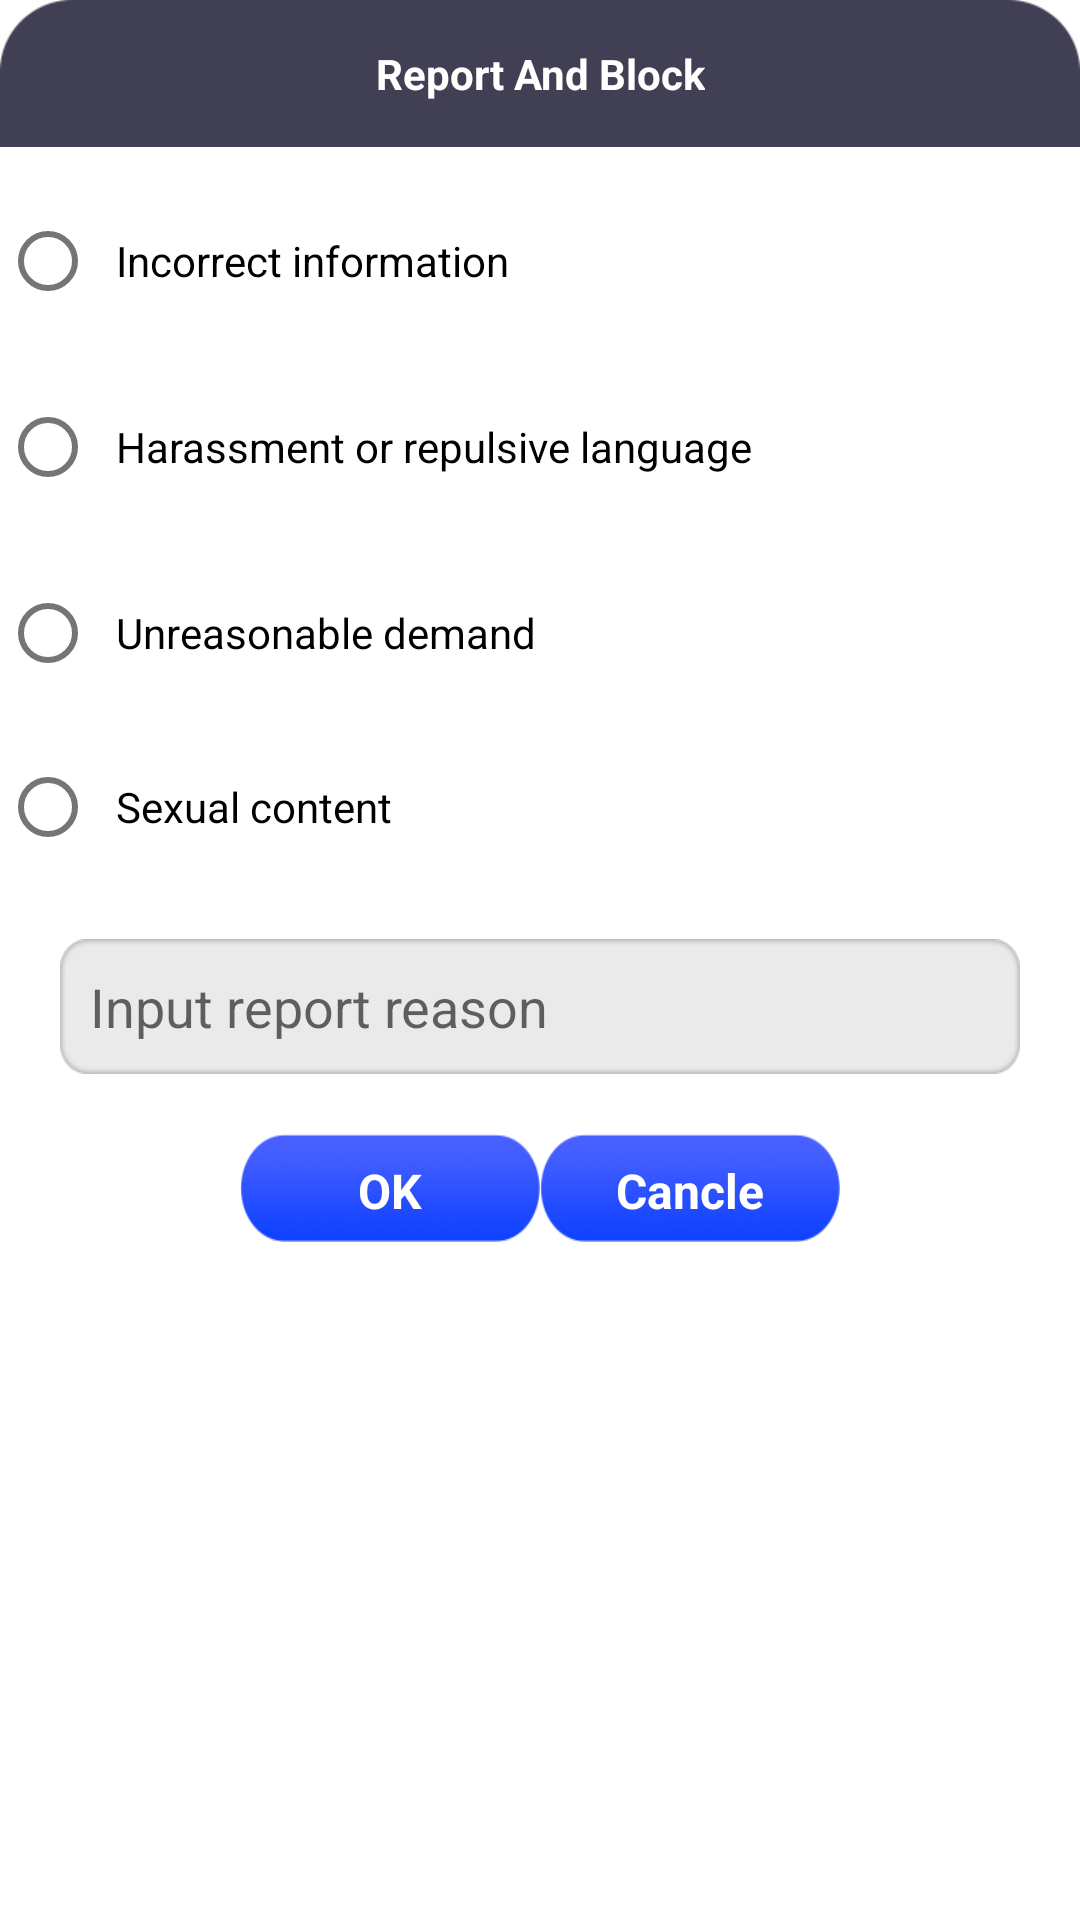

This screen was rendered from an Android layout file. Write that file and the resources it references.
<!-- AndroidManifest.xml: application theme Theme.VideoCall -->
<!-- res/layout/bottom_vidclflgin.xml -->
<?xml version="1.0" encoding="utf-8"?>
<LinearLayout xmlns:android="http://schemas.android.com/apk/res/android"
    xmlns:app="http://schemas.android.com/apk/res-auto"
    android:layout_width="match_parent"
    android:layout_height="wrap_content"
    android:background="@android:color/transparent"
    android:focusable="false"
    android:focusableInTouchMode="true"
    android:orientation="vertical">

    <LinearLayout
        android:layout_width="match_parent"
        android:layout_height="wrap_content"
        android:background="@android:color/transparent"
        android:orientation="vertical">
        <RelativeLayout
            android:layout_width="match_parent"
            android:layout_height="wrap_content">

            <ImageView
                android:layout_width="match_parent"
                android:layout_height="wrap_content"
                android:adjustViewBounds="true"
                android:src="@drawable/icon_top_policy"
                android:text="Report And Block" />

            <TextView
                android:layout_width="wrap_content"
                android:layout_height="wrap_content"
                android:layout_centerInParent="true"
                android:gravity="center"
                android:text="Report And Block"
                android:textColor="@color/white"
                android:textSize="14sp"
                android:textStyle="bold" />
        </RelativeLayout>
        <LinearLayout
            android:layout_width="match_parent"
            android:layout_height="wrap_content"
            android:background="@color/white"
            android:orientation="vertical">



            <RadioGroup
                android:id="@+id/radioGroup"
                android:layout_width="match_parent"
                android:layout_height="wrap_content">
                <RadioButton
                    android:layout_width="match_parent"
                    android:layout_height="wrap_content"
                    android:layout_marginTop="14dp"
                    android:checked="false"
                    android:text="  Incorrect information"
                    android:textSize="14dp" />

                <RadioButton
                    android:layout_width="match_parent"
                    android:layout_height="wrap_content"
                    android:layout_marginTop="14dp"
                    android:checked="false"
                    android:text="  Harassment or repulsive language"
                    android:textSize="14dp" />

                <RadioButton
                    android:layout_width="match_parent"
                    android:layout_height="wrap_content"
                    android:layout_marginTop="14dp"
                    android:checked="false"
                    android:text="  Unreasonable demand"
                    android:textSize="14dp" />

                <RadioButton
                    android:layout_width="match_parent"
                    android:layout_height="wrap_content"
                    android:layout_marginTop="10dp"
                    android:checked="false"
                    android:text="  Sexual content"
                    android:textSize="14dp" />
                <EditText
                    android:id="@+id/editText"
                    android:layout_width="match_parent"
                    android:layout_height="45dp"
                    android:layout_gravity="center"
                    android:layout_marginLeft="20dp"
                    android:layout_marginTop="20dp"
                    android:layout_marginRight="20dp"
                    android:background="@drawable/icon_edit_bg"
                    android:hint="Input report reason"
                    android:inputType="text"
                    android:paddingLeft="10dp"
                    android:singleLine="true"
                    android:textColor="@color/black"
                    app:layout_constraintTop_toBottomOf="@+id/txtiocnadd" />


            </RadioGroup>
            <LinearLayout
                android:id="@+id/done"
                android:layout_width="wrap_content"
                android:layout_height="wrap_content"
                android:layout_gravity="center"
                android:layout_marginTop="20dp"
                android:layout_marginBottom="20dp"
                android:gravity="center"
                android:orientation="horizontal">

                <TextView
                    android:id="@+id/txtok"
                    android:layout_width="100dp"
                    android:layout_height="36dp"
                    android:background="@drawable/newmakimg"
                    android:paddingTop="8dp"
                    android:text="OK"
                    android:textAlignment="center"
                    android:textColor="@color/white"
                    android:textSize="16dp"
                    android:textStyle="bold" />

                <TextView
                    android:id="@+id/txtcn"
                    android:layout_width="100dp"
                    android:layout_height="36dp"
                    android:background="@drawable/newmakimg"
                    android:paddingTop="8dp"
                    android:text="Cancle"
                    android:textAlignment="center"
                    android:textColor="@color/white"
                    android:textSize="16dp"
                    android:textStyle="bold" />
            </LinearLayout>
        </LinearLayout>


    </LinearLayout>
</LinearLayout>
<!-- resources referenced by this layout -->
<resources>
  <color name="black">#FF000000</color>
  <color name="white">#FFFFFFFF</color>
  <!-- drawable icon_edit_bg: png bitmap (drawable, 1151 bytes) -->
  <!-- drawable icon_top_policy: png bitmap (drawable, 1002 bytes) -->
  <!-- drawable newmakimg: png bitmap (drawable, 8476 bytes) -->
  <style name="Theme.VideoCall" parent="Theme.MaterialComponents.DayNight.DarkActionBar">
          
          <item name="colorPrimary">@color/purple_500</item>
          <item name="colorPrimaryVariant">@color/purple_700</item>
          <item name="colorOnPrimary">@color/white</item>
          
          <item name="colorSecondary">@color/teal_200</item>
          <item name="colorSecondaryVariant">@color/teal_700</item>
          <item name="colorOnSecondary">@color/black</item>
          
          <item name="android:statusBarColor" tools:targetApi="l">?attr/colorPrimaryVariant</item>
          
      </style>
  <color name="purple_500">#FF7949 </color>
  <color name="purple_700">#FF7949 </color>
  <color name="teal_200">#FF7949 </color>
  <color name="teal_700">#FF7949 </color>
</resources>
